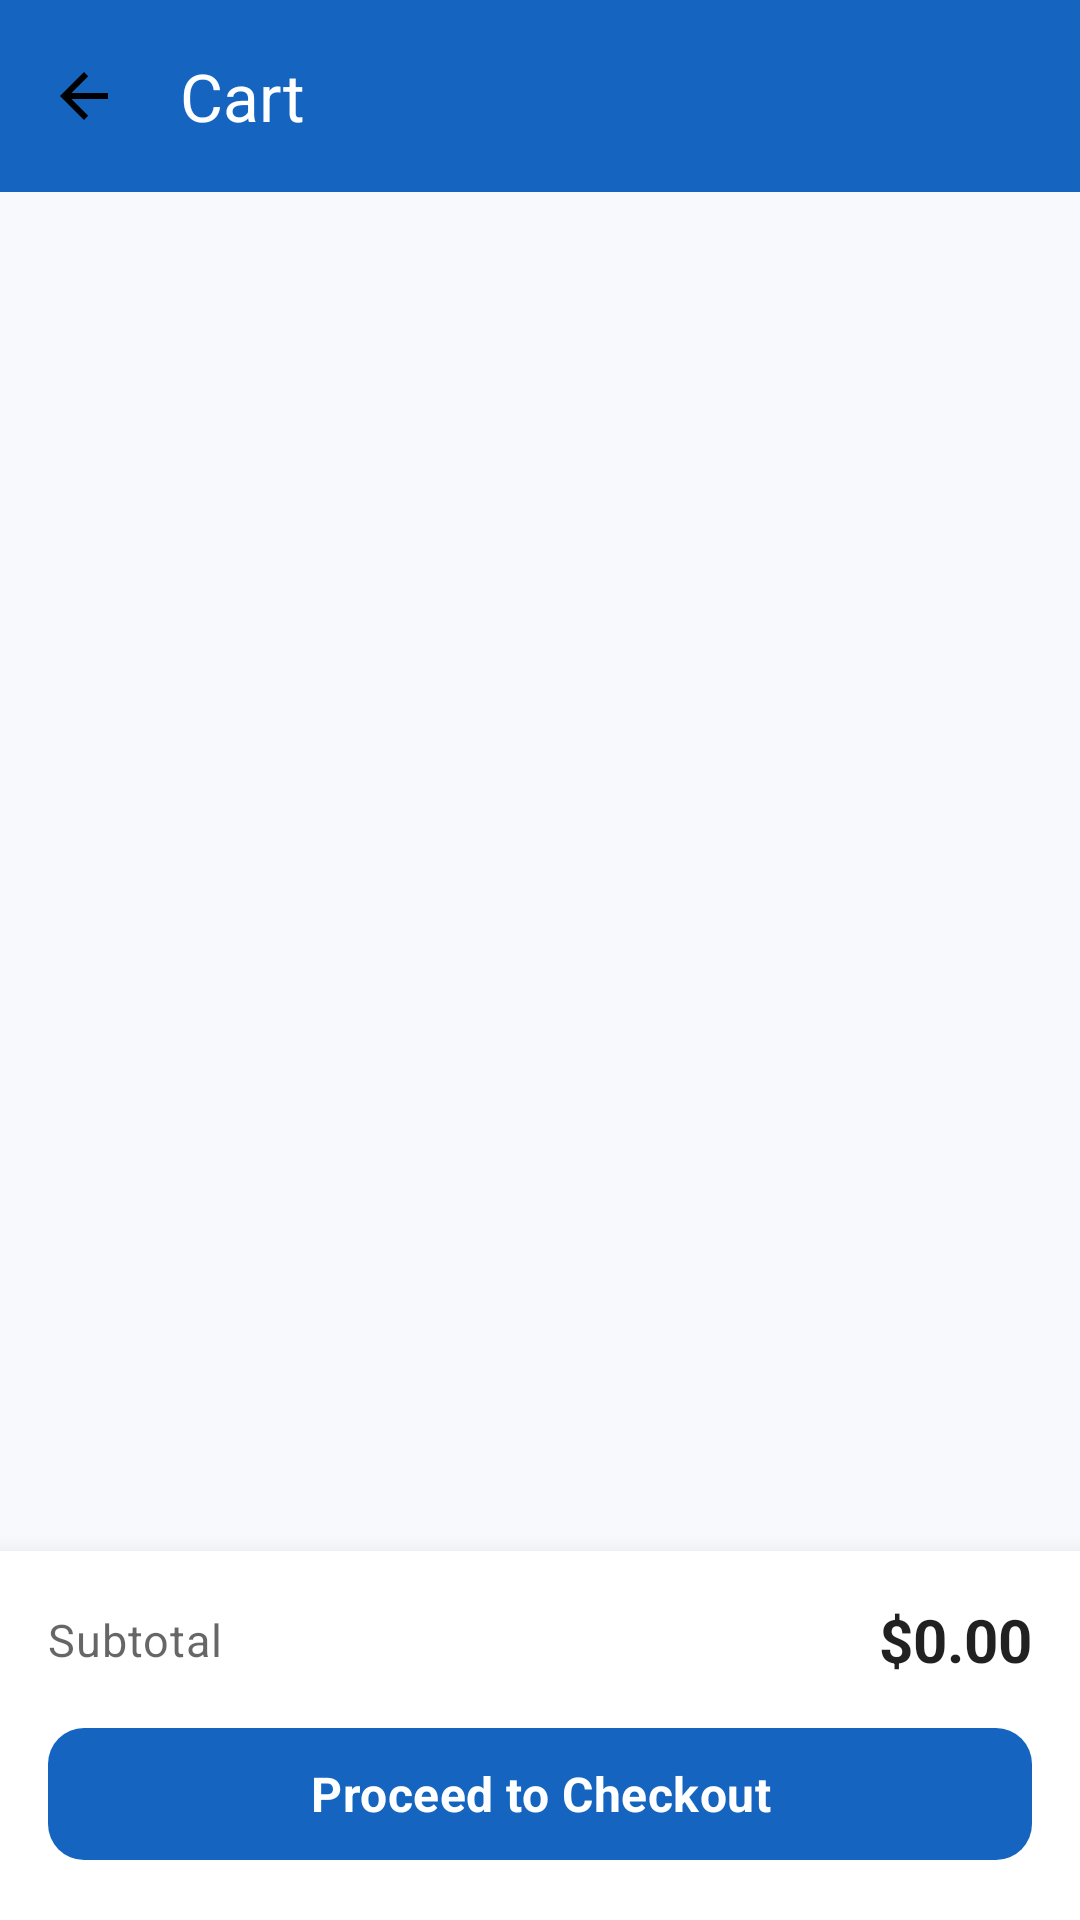

Layout XML and referenced resources for this Android screen:
<!-- AndroidManifest.xml: application theme Theme.ShopLensAI -->
<!-- res/layout/activity_cart.xml -->
<?xml version="1.0" encoding="utf-8"?>
<androidx.constraintlayout.widget.ConstraintLayout
    xmlns:android="http://schemas.android.com/apk/res/android"
    xmlns:app="http://schemas.android.com/apk/res-auto"
    xmlns:tools="http://schemas.android.com/tools"
    android:layout_width="match_parent"
    android:layout_height="match_parent"
    android:fitsSystemWindows="true"
    android:background="@color/background">

    <com.google.android.material.appbar.MaterialToolbar
        android:id="@+id/toolbar"
        android:layout_width="match_parent"
        android:layout_height="?attr/actionBarSize"
        android:background="@color/primary"
        android:theme="@style/ThemeOverlay.Material3.Dark"
        app:layout_constraintTop_toTopOf="parent"
        app:navigationIcon="@drawable/ic_back"
        app:title="@string/cart"
        app:titleTextColor="@color/white" />

    <androidx.recyclerview.widget.RecyclerView
        android:id="@+id/rv_cart"
        android:layout_width="0dp"
        android:layout_height="0dp"
        android:clipToPadding="false"
        android:paddingVertical="@dimen/space_s"
        app:layout_constraintBottom_toTopOf="@id/summary_bar"
        app:layout_constraintEnd_toEndOf="parent"
        app:layout_constraintStart_toStartOf="parent"
        app:layout_constraintTop_toBottomOf="@id/toolbar"
        tools:listitem="@layout/item_cart" />

    <LinearLayout
        android:id="@+id/ll_empty"
        android:layout_width="wrap_content"
        android:layout_height="wrap_content"
        android:gravity="center"
        android:orientation="vertical"
        android:visibility="gone"
        app:layout_constraintBottom_toBottomOf="parent"
        app:layout_constraintEnd_toEndOf="parent"
        app:layout_constraintStart_toStartOf="parent"
        app:layout_constraintTop_toBottomOf="@id/toolbar">

        <ImageView
            android:layout_width="96dp"
            android:layout_height="96dp"
            android:contentDescription="@string/empty_cart_title"
            android:src="@drawable/ic_empty_cart" />

        <TextView
            android:layout_width="wrap_content"
            android:layout_height="wrap_content"
            android:layout_marginTop="@dimen/space_l"
            android:text="@string/empty_cart_title"
            android:textAppearance="@style/Text.Title" />

        <TextView
            android:layout_width="240dp"
            android:layout_height="wrap_content"
            android:layout_marginTop="@dimen/space_s"
            android:gravity="center"
            android:text="@string/empty_cart_sub"
            android:textAppearance="@style/Text.Body" />
    </LinearLayout>

    <LinearLayout
        android:id="@+id/summary_bar"
        android:layout_width="match_parent"
        android:layout_height="wrap_content"
        android:background="@color/surface"
        android:elevation="12dp"
        android:orientation="vertical"
        android:padding="@dimen/space_l"
        app:layout_constraintBottom_toBottomOf="parent">

        <LinearLayout
            android:layout_width="match_parent"
            android:layout_height="wrap_content"
            android:gravity="center_vertical">

            <TextView
                android:layout_width="0dp"
                android:layout_height="wrap_content"
                android:layout_weight="1"
                android:text="@string/subtotal"
                android:textAppearance="@style/Text.Body" />

            <TextView
                android:id="@+id/tv_subtotal"
                android:layout_width="wrap_content"
                android:layout_height="wrap_content"
                android:text="$0.00"
                android:textColor="@color/text_primary"
                android:textSize="20sp"
                android:textStyle="bold"
                android:fontFamily="monospace" />
        </LinearLayout>

        <com.google.android.material.button.MaterialButton
            android:id="@+id/btn_checkout"
            style="@style/Widget.ShopLens.Button"
            android:layout_width="match_parent"
            android:layout_height="wrap_content"
            android:layout_marginTop="@dimen/space_m"
            android:text="@string/proceed_to_checkout" />
    </LinearLayout>
</androidx.constraintlayout.widget.ConstraintLayout>
<!-- res/layout/item_cart.xml (included above) -->
<?xml version="1.0" encoding="utf-8"?>
<com.google.android.material.card.MaterialCardView
    xmlns:android="http://schemas.android.com/apk/res/android"
    xmlns:app="http://schemas.android.com/apk/res-auto"
    android:layout_width="match_parent"
    android:layout_height="wrap_content"
    android:layout_marginHorizontal="@dimen/space_l"
    android:layout_marginVertical="@dimen/space_s"
    app:cardCornerRadius="@dimen/radius_l"
    app:cardElevation="@dimen/elevation_card">

    <LinearLayout
        android:layout_width="match_parent"
        android:layout_height="wrap_content"
        android:gravity="center_vertical"
        android:orientation="horizontal"
        android:padding="@dimen/space_m">

        <com.google.android.material.imageview.ShapeableImageView
            android:id="@+id/iv_product"
            android:layout_width="64dp"
            android:layout_height="64dp"
            android:contentDescription="@string/cd_product_image"
            android:scaleType="centerCrop"
            android:src="@drawable/ic_product_placeholder"
            app:shapeAppearanceOverlay="@style/ShapeAppearance.ShopLens.BottomSheet" />

        <LinearLayout
            android:layout_width="0dp"
            android:layout_height="wrap_content"
            android:layout_marginStart="@dimen/space_m"
            android:layout_weight="1"
            android:orientation="vertical">

            <TextView
                android:id="@+id/tv_name"
                android:layout_width="match_parent"
                android:layout_height="wrap_content"
                android:ellipsize="end"
                android:maxLines="1"
                android:text="Product name"
                android:textColor="@color/text_primary"
                android:textSize="@dimen/text_body"
                android:textStyle="bold" />

            <TextView
                android:id="@+id/tv_subtotal"
                android:layout_width="wrap_content"
                android:layout_height="wrap_content"
                android:layout_marginTop="2dp"
                android:text="$0.00"
                android:textAppearance="@style/Text.Price" />

            <LinearLayout
                android:layout_width="wrap_content"
                android:layout_height="wrap_content"
                android:layout_marginTop="@dimen/space_s"
                android:background="@drawable/bg_qty_box"
                android:gravity="center_vertical"
                android:orientation="horizontal">

                <ImageButton
                    android:id="@+id/btn_minus"
                    android:layout_width="36dp"
                    android:layout_height="36dp"
                    android:background="?attr/selectableItemBackgroundBorderless"
                    android:contentDescription="@string/cd_add"
                    android:src="@drawable/ic_minus"
                    app:tint="@color/primary" />

                <TextView
                    android:id="@+id/tv_quantity"
                    android:layout_width="32dp"
                    android:layout_height="wrap_content"
                    android:gravity="center"
                    android:text="1"
                    android:textColor="@color/text_primary"
                    android:textStyle="bold" />

                <ImageButton
                    android:id="@+id/btn_plus"
                    android:layout_width="36dp"
                    android:layout_height="36dp"
                    android:background="?attr/selectableItemBackgroundBorderless"
                    android:contentDescription="@string/cd_add"
                    android:src="@drawable/ic_add"
                    app:tint="@color/primary" />
            </LinearLayout>
        </LinearLayout>

        <ImageButton
            android:id="@+id/btn_remove"
            android:layout_width="@dimen/touch_target"
            android:layout_height="@dimen/touch_target"
            android:background="?attr/selectableItemBackgroundBorderless"
            android:contentDescription="@string/delete"
            android:src="@drawable/ic_delete"
            app:tint="@color/error" />
    </LinearLayout>
</com.google.android.material.card.MaterialCardView>
<!-- resources referenced by this layout -->
<resources>
  <color name="background">#F7F9FC</color>
  <color name="error">#D32F2F</color>
  <color name="primary">#1565C0</color>
  <color name="surface">#FFFFFF</color>
  <color name="text_primary">#DE000000</color>
  <color name="white">#FFFFFF</color>
  <dimen name="elevation_card">2dp</dimen>
  <dimen name="radius_l">16dp</dimen>
  <dimen name="space_l">16dp</dimen>
  <dimen name="space_m">12dp</dimen>
  <dimen name="space_s">8dp</dimen>
  <dimen name="text_body">15sp</dimen>
  <dimen name="touch_target">48dp</dimen>
  <!-- drawable bg_qty_box (drawable) -->
  <?xml version="1.0" encoding="utf-8"?>
  <shape xmlns:android="http://schemas.android.com/apk/res/android" android:shape="rectangle">
      <solid android:color="@color/surface_variant" />
      <corners android:radius="@dimen/radius_m" />
      <stroke android:width="1dp" android:color="@color/outline" />
  </shape>
  <!-- drawable ic_add (drawable) -->
  <vector xmlns:android="http://schemas.android.com/apk/res/android"
      android:width="24dp" android:height="24dp" android:viewportWidth="24" android:viewportHeight="24"
      android:tint="#000000">
      <path android:fillColor="@android:color/white"
          android:pathData="M19,13h-6v6h-2v-6H5v-2h6V5h2v6h6v2z" />
  </vector>
  <!-- drawable ic_minus (drawable) -->
  <vector xmlns:android="http://schemas.android.com/apk/res/android"
      android:width="24dp" android:height="24dp" android:viewportWidth="24" android:viewportHeight="24"
      android:tint="#000000">
      <path android:fillColor="@android:color/white" android:pathData="M19,13H5v-2h14v2z" />
  </vector>
  <string name="cart">Cart</string>
  <string name="cd_add">Add</string>
  <string name="cd_product_image">Product image</string>
  <string name="delete">Delete</string>
  <string name="empty_cart_sub">Browse products and add your favorites here.</string>
  <string name="empty_cart_title">Your cart is empty</string>
  <string name="proceed_to_checkout">Proceed to Checkout</string>
  <string name="subtotal">Subtotal</string>
  <style name="ShapeAppearance.ShopLens.BottomSheet" parent="">
          <item name="cornerFamily">rounded</item>
          <item name="cornerSizeTopLeft">@dimen/radius_xl</item>
          <item name="cornerSizeTopRight">@dimen/radius_xl</item>
          <item name="cornerSizeBottomLeft">0dp</item>
          <item name="cornerSizeBottomRight">0dp</item>
      </style>
  <style name="Text.Body" parent="TextAppearance.Material3.BodyMedium">
          <item name="android:textColor">@color/text_secondary</item>
          <item name="android:textSize">@dimen/text_body</item>
      </style>
  <style name="Text.Price" parent="TextAppearance.Material3.TitleMedium">
          <item name="android:textColor">@color/secondary</item>
          <item name="android:textStyle">bold</item>
          <item name="android:fontFamily">monospace</item>
      </style>
  <style name="Text.Title" parent="TextAppearance.Material3.TitleLarge">
          <item name="android:textColor">@color/text_primary</item>
          <item name="android:textSize">@dimen/text_title</item>
          <item name="android:textStyle">bold</item>
      </style>
  <color name="surface_variant">#F4F6F9</color>
  <dimen name="radius_m">12dp</dimen>
  <color name="outline">#D8DEE6</color>
  <dimen name="radius_xl">24dp</dimen>
  <color name="text_secondary">#99000000</color>
  <color name="secondary">#FF6F00</color>
  <dimen name="text_title">20sp</dimen>
  <dimen name="button_height">52dp</dimen>
  <color name="primary_dark">#0D47A1</color>
  <color name="on_primary">#FFFFFF</color>
  <color name="primary_container">#E3F0FF</color>
  <color name="on_primary_container">#0A2E5C</color>
  <color name="on_secondary">#FFFFFF</color>
  <color name="secondary_container">#FFEAD6</color>
  <color name="on_secondary_container">#522300</color>
</resources>
